2-way image classification set "data_split" from GitHub (ishendulara/Smart-System-for-Seaweed-Cultivation-and-Harvest-Management); label vocabulary: gracilaria, kappaphycus.

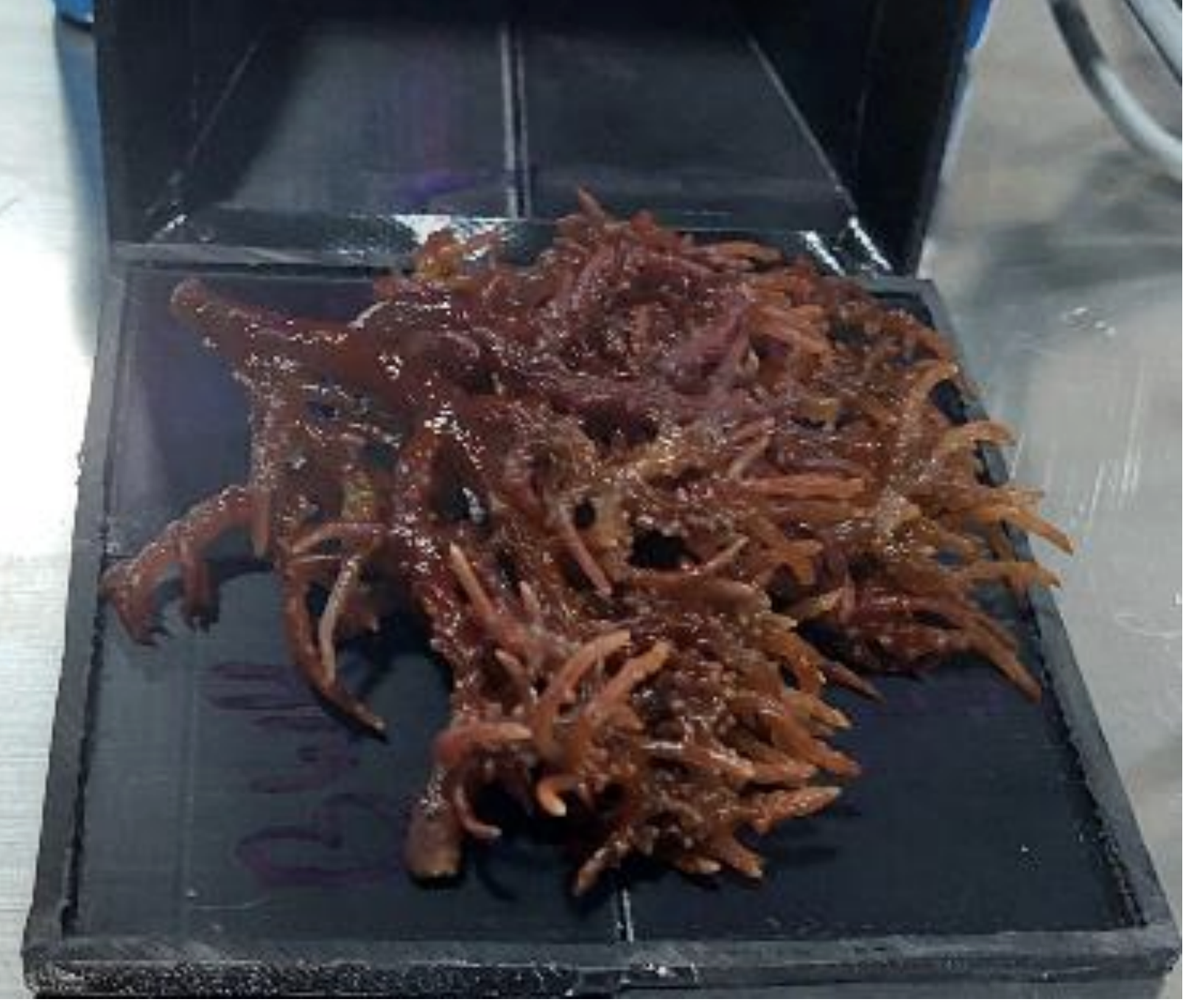
Label: kappaphycus

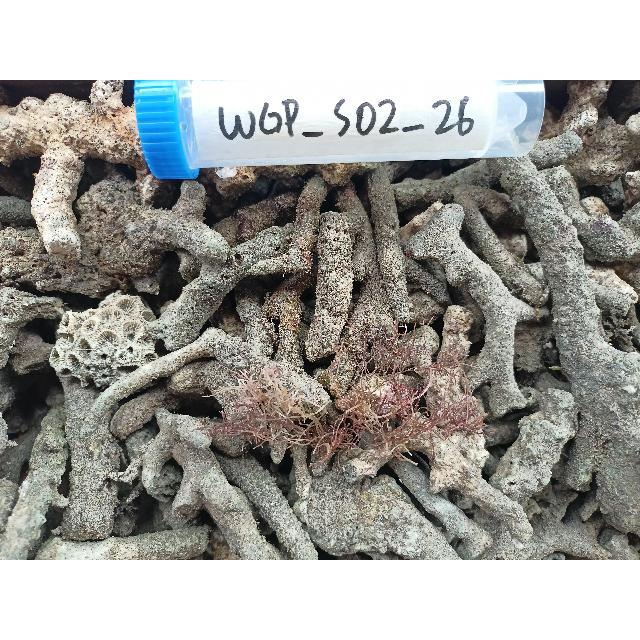
Label: gracilaria

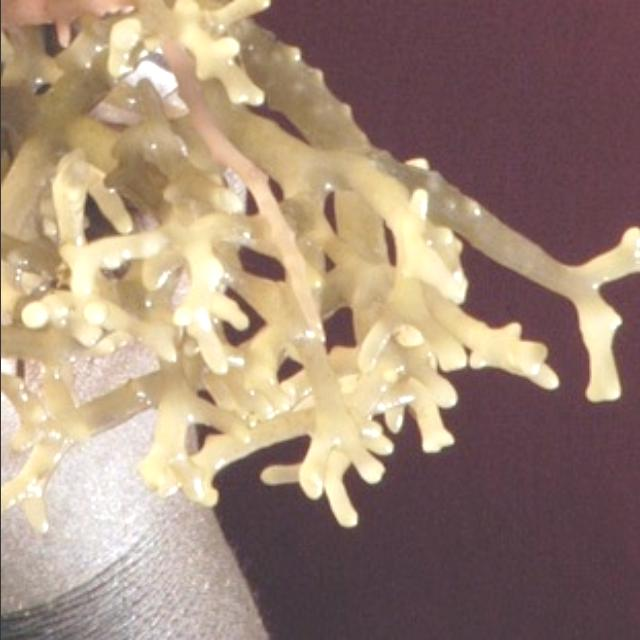
Label: kappaphycus

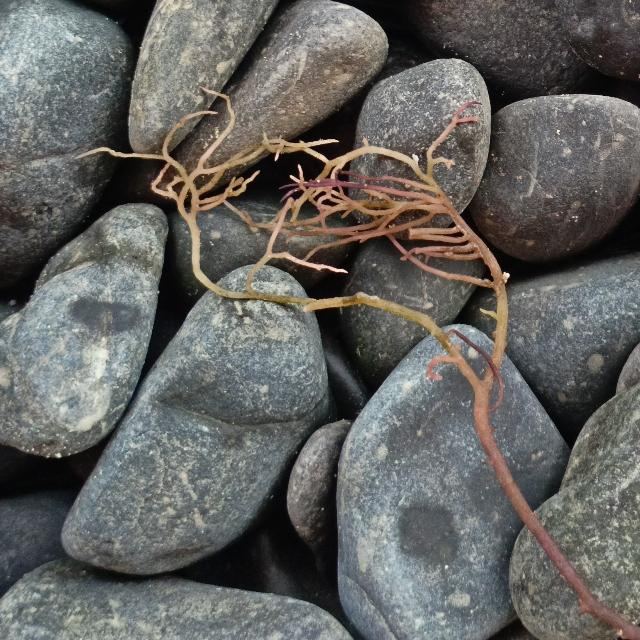
Label: gracilaria

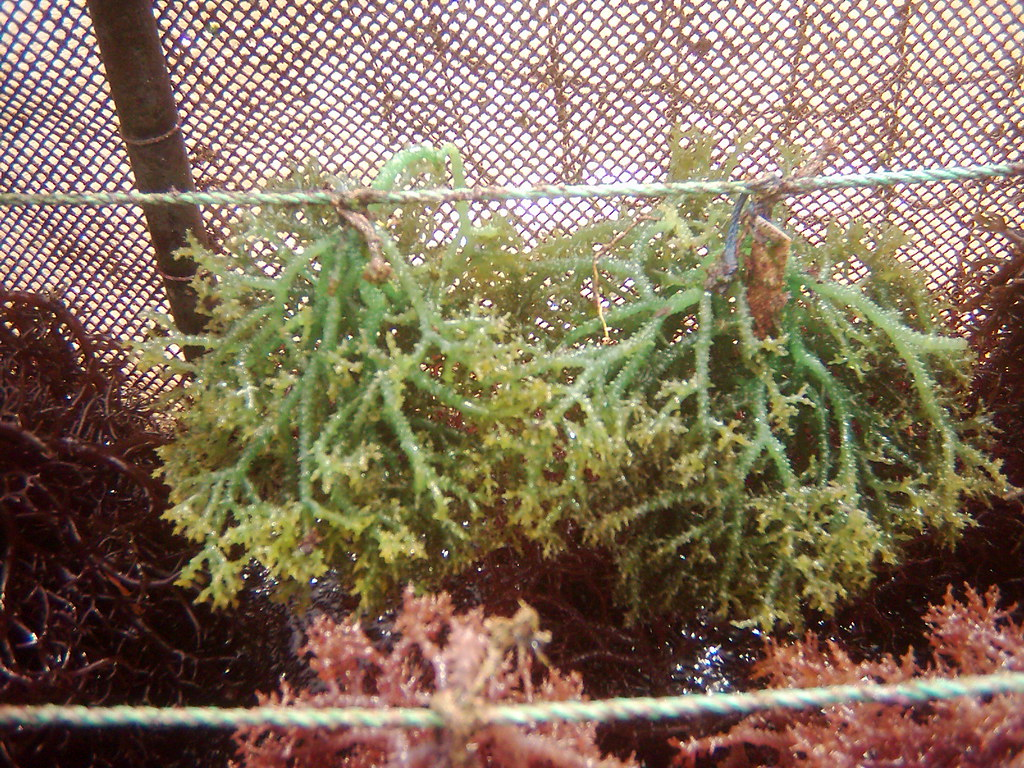
Label: kappaphycus

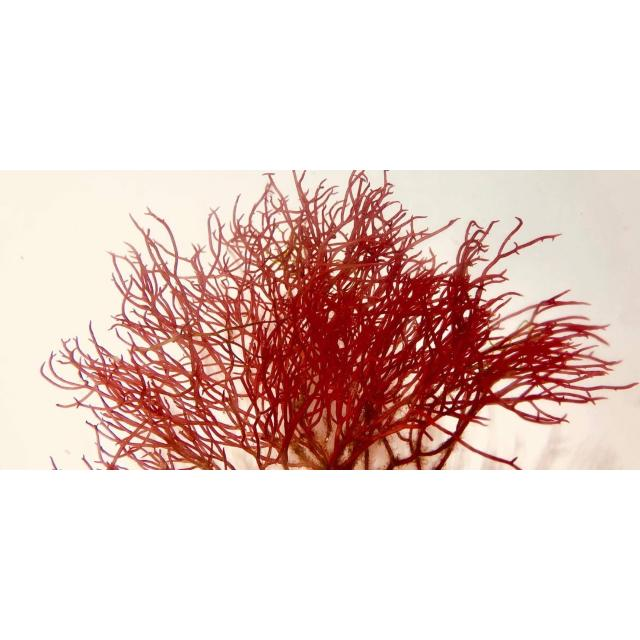
Label: gracilaria
